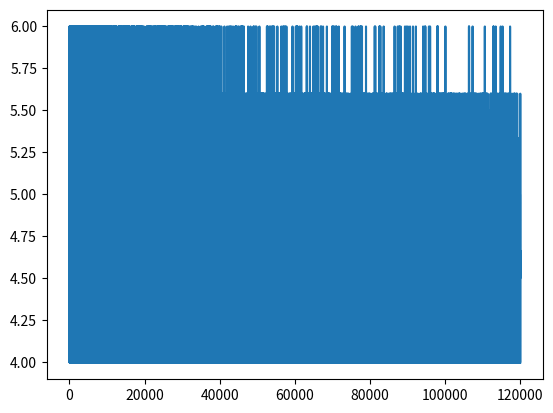

Generate this figure with matplotlib:
import numpy as np
import numpy.random as rd
import matplotlib.pyplot as plt
from copy import deepcopy


### considerando os vértices de 0 a 7 e suas posições xyz como o binário de seu identificador:
# def calcJ(config):
#     pass
#     centroids = calcCentroids(config)
#     total_j = 0
#     for ponto in range(8):
#         p = ponto2coord(ponto)
#         if config & 2**ponto == 2**ponto:
#             total_j += np.linalg.norm(p - centroids[1])**2
#         else:
#             total_j += np.linalg.norm(p - centroids[0])**2
#     return total_j
#
#
# def ponto2coord(ponto):
#     p = np.zeros(3)
#     for dim in range(3):
#         p[dim] = (ponto & 2 ** dim) / 2 ** dim
#     return p
#
# def calcCentroids(config):
#     centroids_pos = [np.zeros(3), np.zeros(3)]
#     centroids_count = [0, 0]
#     for ponto in range(8):
#         if config & 2**ponto == 2**ponto:
#             for dim in range(3):
#                 if ponto & 2 ** dim == 2 ** dim:
#                     centroids_pos[1][dim] += 1
#             centroids_count[1] += 1
#         else:
#             for dim in range(3):
#                 if ponto & 2**dim == 2**dim:
#                     centroids_pos[0][dim] += 1
#             centroids_count[0] += 1
#
#     if centroids_count[0] != 0:
#         centroids_pos[0] /= centroids_count[0]
#     if centroids_count[1] != 0:
#         centroids_pos[1] /= centroids_count[1]
#
#     return centroids_pos
# #
ponto2coord = {
    1: np.array((0, 0, 1)),
    2: np.array((0, 1, 1)),
    3: np.array((1, 0, 1)),
    4: np.array((1, 1, 1)),
    5: np.array((0, 0, 0)),
    6: np.array((0, 1, 0)),
    7: np.array((1, 0, 0)),
    8: np.array((1, 1, 0))
}


def calcCentroids(state):
    centroids_pos = [np.zeros(3), np.zeros(3)]
    centroids_count = [0, 0]
    for point in range(1, 9):
        if state[point-1] == 1:
            centroids_pos[1] += ponto2coord[point]
            centroids_count[1] += 1
        else:
            centroids_pos[0] += ponto2coord[point]
            centroids_count[0] += 1
    if centroids_count[0] != 0:
        centroids_pos[0] /= centroids_count[0]
    if centroids_count[1] != 0:
        centroids_pos[1] /= centroids_count[1]

    return centroids_pos


def calcJ(state):
    centroids = calcCentroids(state)
    total_J = 0
    for point in range(1, 9):
        if state[point-1] == 0:
            total_J += np.linalg.norm(ponto2coord[point] - centroids[0])**2
        if state[point-1] == 1:
            total_J += np.linalg.norm(ponto2coord[point] - centroids[1])**2
    return total_J


def disturb(state):
    site = rd.choice(8)
    s = deepcopy(state)
    s[site] = (s[site] + 1) % 2
    return s


if __name__ == "__main__":
    x_n = rd.choice(2, 8)
    x_min = x_n
    J_n = calcJ(x_n)
    J_min = J_n
    N = 10000
    K = 12
    k = 1

    T_0 = 1
    T = T_0

    n = 0
    finished = False
    history = []

    while not finished:
        n += 1

        x_hat = disturb(x_n)
        J_possible = calcJ(x_hat)

        _deltaJ = J_possible - J_n
        r = rd.uniform(0, 1)

        if r < np.exp(- _deltaJ / T):
            x_n = x_hat
            J_n = J_possible
            if J_n < J_min:
                J_min = J_n
                x_min = x_n

        history.append((x_min, J_min, J_n))
        if n % N == 0:
            k += 1
            x_n = rd.choice(2, 8)
            T = T_0 / np.log2(1 + k)
            if k > K:
                finished = True

    print("X_min = ", x_min, "\nJ_min = ", J_min)
    plt.plot([data[-1] for data in history])

    print("\n#### item b ####")
    T = 1.0

    e01 = np.array([1, 1, 1, 0, 1, 0, 0, 0])
    ef1 = np.array([1, 1, 1, 0, 0, 0, 0, 0])
    dJ1 = calcJ(ef1) - calcJ(e01)
    prob_trans_1 = np.exp(-dJ1/T)
    print("A probabilidade da transição do estado {} para o estado {} é \n {}"
          .format(e01, ef1, prob_trans_1))

    e02 = np.array([1, 1, 1, 0, 0, 0, 0, 0])
    ef2 = np.array([1, 1, 1, 1, 0, 0, 0, 0])
    dJ2 = calcJ(ef2) - calcJ(e02)
    prob_trans_2 = np.exp(-dJ2/T)
    print("A probabilidade da transição do estado {} para o estado {} é \n {}"
          .format(e02, ef2, prob_trans_2))

    print("\n#### item c ####")
    T = 0.1
    custos = np.array([4.0, 4.5, 4.53, 4.67, 5.0, 5.14, 5.33, 5.5, 5.6, 6.0])
    n_estados = np.array([6, 8, 48, 24, 24, 16, 24, 24, 64, 18])
    f_boltz = np.exp(-custos)
    Z = sum(f_boltz * n_estados)
    est = np.array([0, 0, 0, 0, 1,  1, 1, 1])
    prob = np.exp(-calcJ(est))/Z
    print("Probabilidade de ocorrência de x = {}: {:.4}".format(est, prob))

